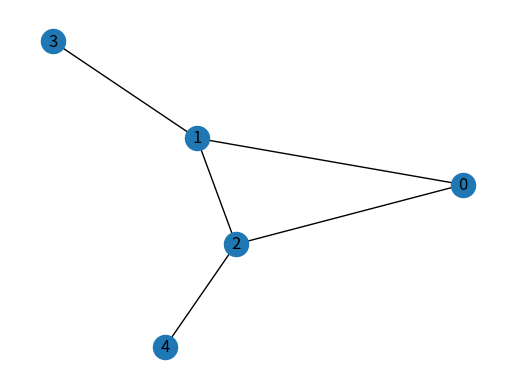

Generate this figure with matplotlib:
# -*- coding: utf-8 -*-
"""
Created on Sat Nov 14 16:12:20 2015

@author: hina
"""
# code adapted from here:
# https://github.com/maksim2042/SNABook

# We often want to be able to traverse the structure of a graph or network
#     to find the shortest path from node A to node B, or to understand the 
#     structure of the graph. 

# Terminology:
#     A leaf node is a node with only one incoming connection.
#     A child node is a node connected to a starting node; 
#         the starting node then is a parent node.
#     Two child nodes of a single parent node are sibling nodes.

print()

import matplotlib.pyplot
import networkx
from networkx import algorithms
from networkx import generators

G = generators.small.bull_graph()
#G = networkx.generators.diamond_graph()
#G = networkx.generators.small.krackhardt_kite_graph()
#G = networkx.karate_club_graph()

# Depth First Search:
#     Go deep before going broad.
#     visit the neighbor's neighbors first and
#     only then proceed to the neighbors
print ("Depth First Search")
print (list(algorithms.traversal.dfs_edges(G, 0)))
print ()

# Breadth First Search:
#     visit all of the immediate neighbors first and 
#     only then proceeds to their neighbors.
print ("Breadth First Search")
print (list(algorithms.traversal.bfs_edges(G, 0)))
print ()

# A walk is an alternating sequence of nodes and edges that connect them.
#    A walk is simple if no node is crossed twice.
#    A walk is open if the starting and ending nodes are different.
#    A walk is closed if the starting and ending nodes are the same.
#    The length of the walk is the number of edges.
#    A path is an open simple walk. A path can have lenght 0.
#    A cycle is a closed simple walk. A cycle can not have lenght 0.
print ("Shortest Path")
print (algorithms.shortest_path(G,0,3))
print ()

print ("Average Shortest Path")
print (algorithms.all_pairs_shortest_path(G))
print (algorithms.average_shortest_path_length(G))
print ()

# Graph Distance:
#    Unweighted distance - number of edges between two nodes
#    Weighted distance - sum of weights between two nodes. 
#        so shortest path is least combined weight, not necessarily the fewest nodes
#    Euclidean distance -  between the two nodes in the adjacency matrix: which is
#        proportional to the number of common neighbors shared between the nodes.
#

# Dijkstra's Algorithm:
#    for a given vertex it finds the lowest cost path to all other vertices, 
#    where “cost” is determined by summing edge weights. In graphs where edge 
#    weights correspond to distance (in unweighted graphs the weights are 
#    assumed to be one) the found path is the shortest. 
#    The algorithm can also determine the lowest cost path between two given 
#    vertices.
print (algorithms.dijkstra_path(G, 0, 3))
print (algorithms.dijkstra_predecessor_and_distance(G, 0, 3))

pos=networkx.spring_layout(G)
networkx.draw_networkx_nodes(G,pos)
networkx.draw_networkx_edges(G,pos)
networkx.draw_networkx_labels(G,pos)
matplotlib.pyplot.axis('off')
matplotlib.pyplot.savefig("graphTraversals.png") 
matplotlib.pyplot.show() 
